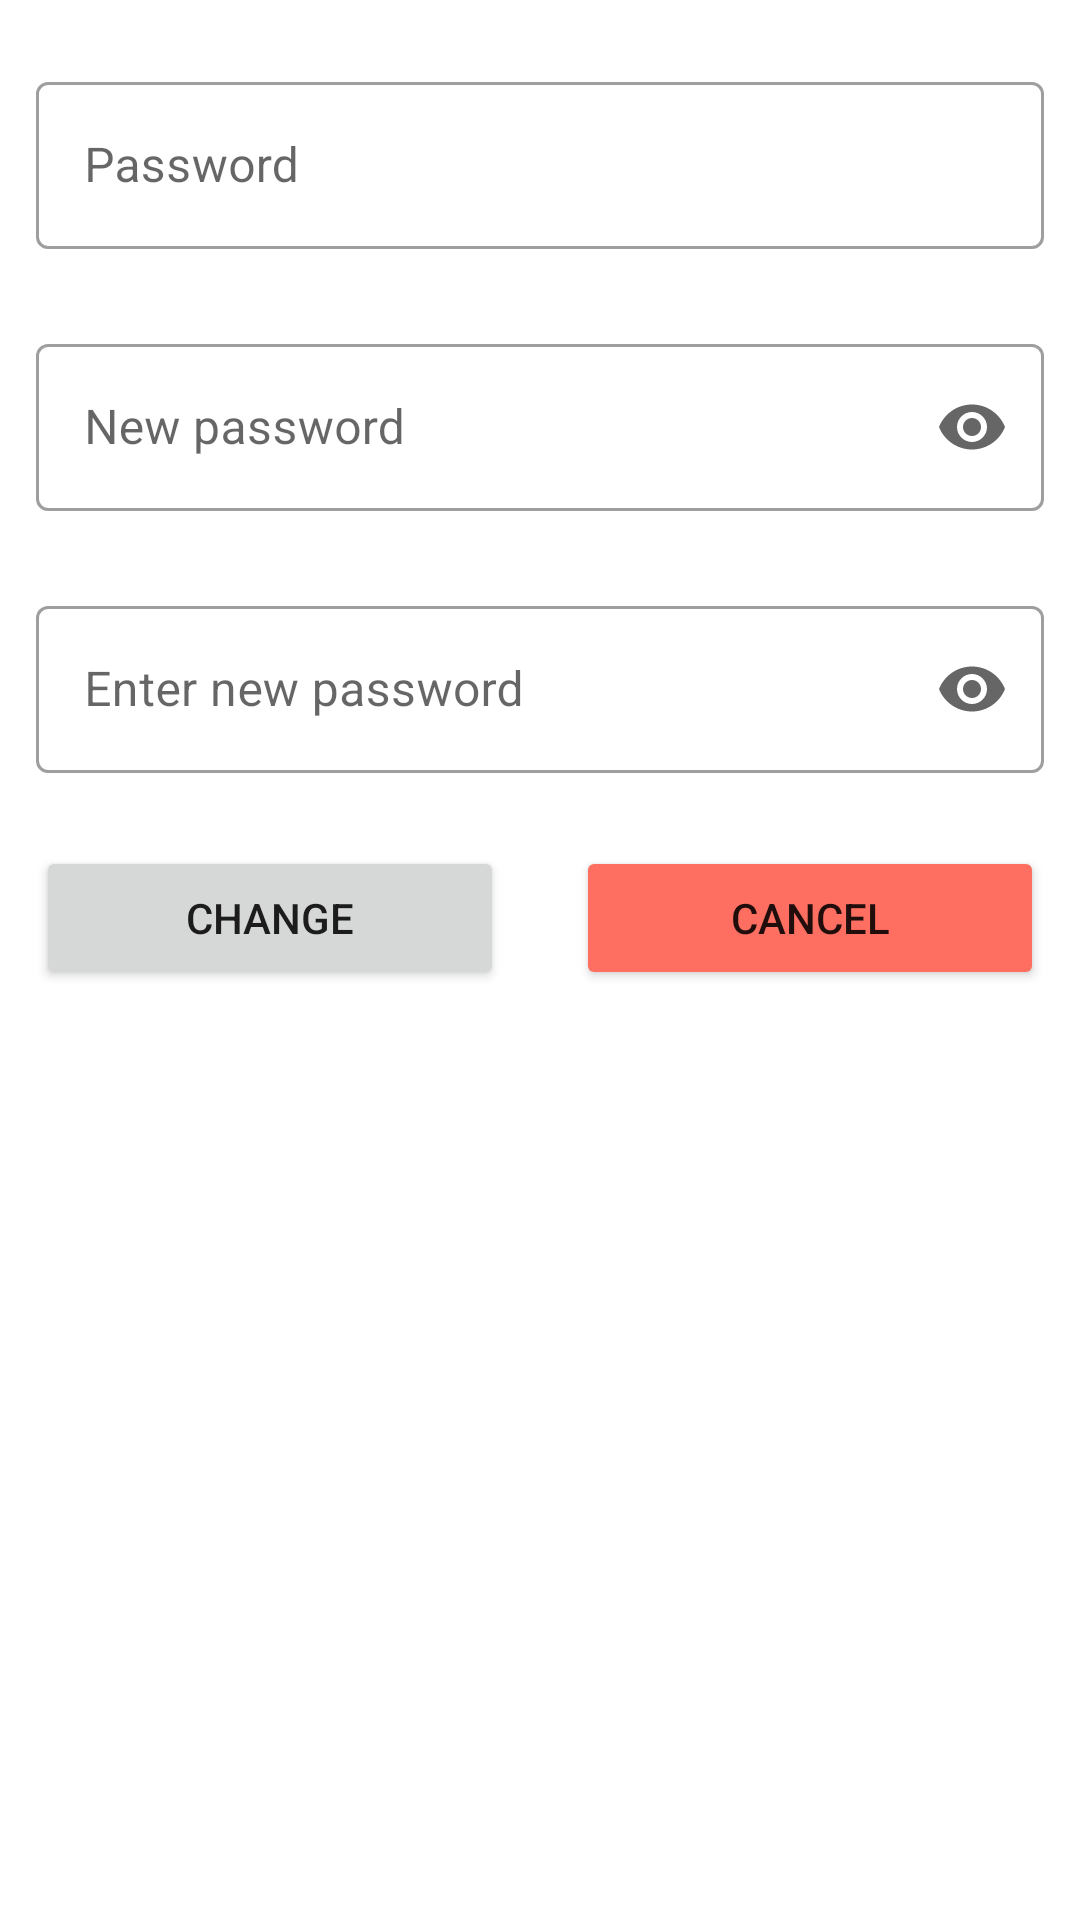

Produce the Android XML layout that renders to this screen, including the resource entries it uses.
<!-- AndroidManifest.xml: application theme Theme.PetShop -->
<!-- res/layout/fragment_password.xml -->
<?xml version="1.0" encoding="utf-8"?>
<androidx.constraintlayout.widget.ConstraintLayout xmlns:android="http://schemas.android.com/apk/res/android"
    xmlns:tools="http://schemas.android.com/tools"
    android:layout_width="match_parent"
    android:layout_height="match_parent"
    xmlns:app="http://schemas.android.com/apk/res-auto"
    tools:context=".ui.PasswordFragment"
    android:paddingVertical="16dp">

    <com.google.android.material.textfield.TextInputLayout
        android:id="@+id/ip_old_password"
        style="@style/input_layout"
        android:layout_width="match_parent"
        android:layout_height="wrap_content"
        app:layout_constraintEnd_toEndOf="parent"
        app:layout_constraintStart_toStartOf="parent"
        app:layout_constraintTop_toTopOf="parent">

        <com.google.android.material.textfield.TextInputEditText
            android:layout_width="match_parent"
            android:layout_height="wrap_content"
            android:hint="Password"/>
    </com.google.android.material.textfield.TextInputLayout>
    <com.google.android.material.textfield.TextInputLayout
        android:id="@+id/ip_new_password"
        style="@style/input_layout"
        android:layout_width="match_parent"
        android:layout_height="wrap_content"
        app:endIconMode="password_toggle"
        app:layout_constraintEnd_toEndOf="parent"
        app:layout_constraintStart_toStartOf="parent"
        app:layout_constraintTop_toBottomOf="@id/ip_old_password">

        <com.google.android.material.textfield.TextInputEditText
            android:layout_width="match_parent"
            android:layout_height="wrap_content"
            android:hint="New password"
            android:inputType="textPassword"/>
    </com.google.android.material.textfield.TextInputLayout>
    <com.google.android.material.textfield.TextInputLayout
        android:id="@+id/ip_check_new_passowrd"
        style="@style/input_layout"
        android:layout_width="match_parent"
        android:layout_height="wrap_content"
        app:endIconMode="password_toggle"
        app:layout_constraintEnd_toEndOf="parent"
        app:layout_constraintStart_toEndOf="@+id/linearLayout"
        app:layout_constraintTop_toBottomOf="@id/ip_new_password">

        <com.google.android.material.textfield.TextInputEditText
            android:layout_width="match_parent"
            android:layout_height="wrap_content"
            android:hint="Enter new password"
            android:inputType="textPassword"/>
    </com.google.android.material.textfield.TextInputLayout>

    <LinearLayout
        android:id="@+id/linearLayout"
        android:layout_width="match_parent"
        android:layout_height="wrap_content"
        android:layout_marginVertical="4dp"
        android:orientation="horizontal"
        app:layout_constraintTop_toBottomOf="@id/ip_check_new_passowrd">

        <Button
            android:id="@+id/btn_change"
            android:layout_width="wrap_content"
            android:layout_height="wrap_content"
            android:layout_marginHorizontal="12dp"
            android:layout_weight="1"
            android:text="Change" />

        <Button
            android:id="@+id/btn_cancel"
            android:layout_width="wrap_content"
            android:layout_height="wrap_content"
            android:layout_marginHorizontal="12dp"
            android:layout_weight="1"
            android:backgroundTint="@color/coral"
            android:text="Cancel" />
    </LinearLayout>
</androidx.constraintlayout.widget.ConstraintLayout>
<!-- resources referenced by this layout -->
<resources>
  <color name="coral">#FF6F61</color>
  <style name="input_layout" parent="Widget.MaterialComponents.TextInputLayout.OutlinedBox">
          <item name="borderRound">5dp</item>
      </style>
  <style name="Theme.PetShop" parent="Theme.MaterialComponents.DayNight.DarkActionBar">
          
          <item name="colorPrimary">@color/purple_500</item>
          <item name="colorPrimaryVariant">@color/purple_700</item>
          <item name="colorOnPrimary">@color/white</item>
          
          <item name="colorSecondary">@color/teal_200</item>
          <item name="colorSecondaryVariant">@color/teal_700</item>
          <item name="colorOnSecondary">@color/black</item>
          
          <item name="android:statusBarColor">?attr/colorPrimaryVariant</item>
          
      </style>
  <color name="purple_500">#FF6200EE</color>
  <color name="purple_700">#FF3700B3</color>
  <color name="white">#FFFFFFFF</color>
  <color name="teal_200">#FF03DAC5</color>
  <color name="teal_700">#FF018786</color>
  <color name="black">#1E1E1E</color>
</resources>
